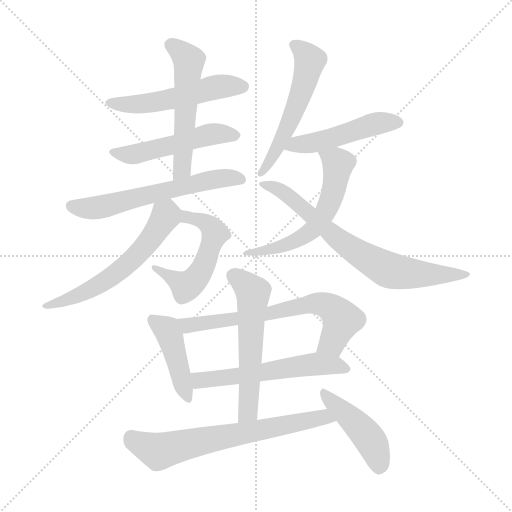
t = 0.00 s
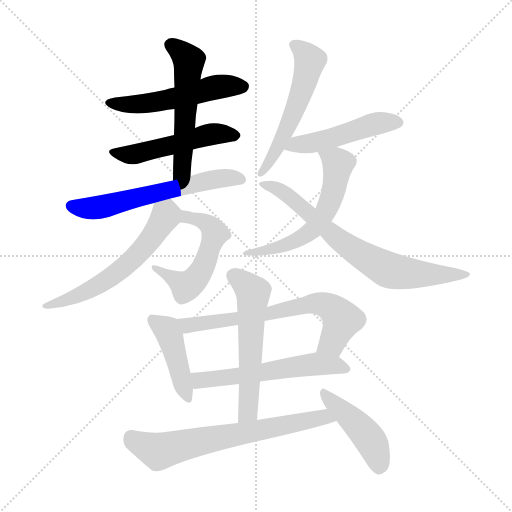
t = 2.26 s
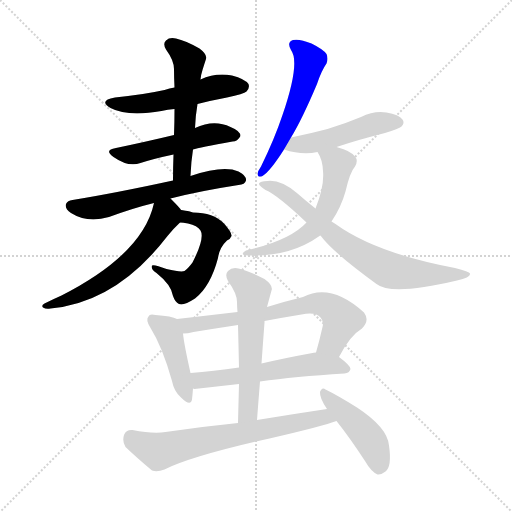
t = 4.52 s
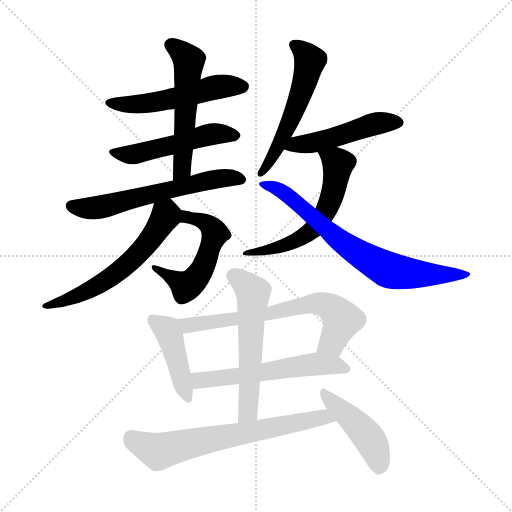
t = 6.78 s
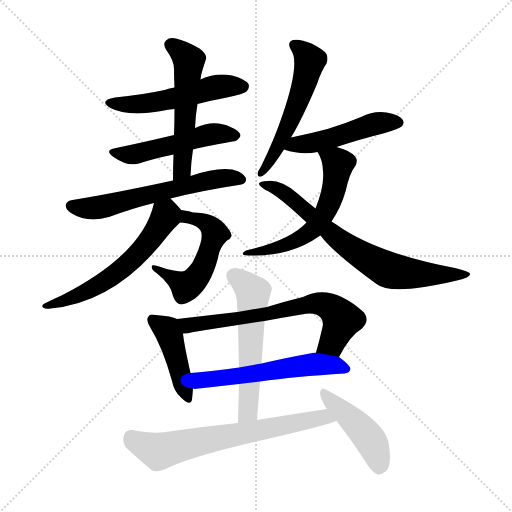
t = 9.04 s
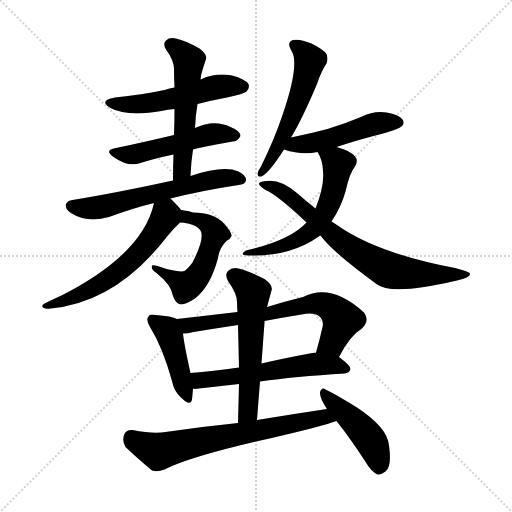
t = 11.30 s

The animated SVG that drew these frames (rendered in a browser with its animation timeline set to each time). Animation: 16 CSS @keyframes rules; one cycle of 11.30 s.

<svg version="1.1" viewBox="0 0 1024 1024" xmlns="http://www.w3.org/2000/svg">
  <g stroke="lightgray" stroke-dasharray="1,1" stroke-width="1" transform="scale(4, 4)">
    <line x1="0" y1="0" x2="256" y2="256"></line>
    <line x1="256" y1="0" x2="0" y2="256"></line>
    <line x1="128" y1="0" x2="128" y2="256"></line>
    <line x1="0" y1="128" x2="256" y2="128"></line>
  </g>
<g transform="scale(1, -1) translate(0, -900)">
   <style type="text/css">
    @keyframes keyframes0 {
      from {
       stroke: blue;
       stroke-dashoffset: 523;
       stroke-width: 128;
       }
       63% {
       animation-timing-function: step-end;
       stroke: blue;
       stroke-dashoffset: 0;
       stroke-width: 128;
       }
       to {
       stroke: black;
       stroke-width: 1024;
       }
       }
       #make-me-a-hanzi-animation-0 {
         animation: keyframes0 0.675618s both;
         animation-delay: 0.000000s;
         animation-timing-function: linear;
       }
    @keyframes keyframes1 {
      from {
       stroke: blue;
       stroke-dashoffset: 505;
       stroke-width: 128;
       }
       62% {
       animation-timing-function: step-end;
       stroke: blue;
       stroke-dashoffset: 0;
       stroke-width: 128;
       }
       to {
       stroke: black;
       stroke-width: 1024;
       }
       }
       #make-me-a-hanzi-animation-1 {
         animation: keyframes1 0.660970s both;
         animation-delay: 0.675618s;
         animation-timing-function: linear;
       }
    @keyframes keyframes2 {
      from {
       stroke: blue;
       stroke-dashoffset: 541;
       stroke-width: 128;
       }
       64% {
       animation-timing-function: step-end;
       stroke: blue;
       stroke-dashoffset: 0;
       stroke-width: 128;
       }
       to {
       stroke: black;
       stroke-width: 1024;
       }
       }
       #make-me-a-hanzi-animation-2 {
         animation: keyframes2 0.690267s both;
         animation-delay: 1.336589s;
         animation-timing-function: linear;
       }
    @keyframes keyframes3 {
      from {
       stroke: blue;
       stroke-dashoffset: 604;
       stroke-width: 128;
       }
       66% {
       animation-timing-function: step-end;
       stroke: blue;
       stroke-dashoffset: 0;
       stroke-width: 128;
       }
       to {
       stroke: black;
       stroke-width: 1024;
       }
       }
       #make-me-a-hanzi-animation-3 {
         animation: keyframes3 0.741536s both;
         animation-delay: 2.026855s;
         animation-timing-function: linear;
       }
    @keyframes keyframes4 {
      from {
       stroke: blue;
       stroke-dashoffset: 531;
       stroke-width: 128;
       }
       63% {
       animation-timing-function: step-end;
       stroke: blue;
       stroke-dashoffset: 0;
       stroke-width: 128;
       }
       to {
       stroke: black;
       stroke-width: 1024;
       }
       }
       #make-me-a-hanzi-animation-4 {
         animation: keyframes4 0.682129s both;
         animation-delay: 2.768392s;
         animation-timing-function: linear;
       }
    @keyframes keyframes5 {
      from {
       stroke: blue;
       stroke-dashoffset: 588;
       stroke-width: 128;
       }
       66% {
       animation-timing-function: step-end;
       stroke: blue;
       stroke-dashoffset: 0;
       stroke-width: 128;
       }
       to {
       stroke: black;
       stroke-width: 1024;
       }
       }
       #make-me-a-hanzi-animation-5 {
         animation: keyframes5 0.728516s both;
         animation-delay: 3.450521s;
         animation-timing-function: linear;
       }
    @keyframes keyframes6 {
      from {
       stroke: blue;
       stroke-dashoffset: 543;
       stroke-width: 128;
       }
       64% {
       animation-timing-function: step-end;
       stroke: blue;
       stroke-dashoffset: 0;
       stroke-width: 128;
       }
       to {
       stroke: black;
       stroke-width: 1024;
       }
       }
       #make-me-a-hanzi-animation-6 {
         animation: keyframes6 0.691895s both;
         animation-delay: 4.179036s;
         animation-timing-function: linear;
       }
    @keyframes keyframes7 {
      from {
       stroke: blue;
       stroke-dashoffset: 481;
       stroke-width: 128;
       }
       61% {
       animation-timing-function: step-end;
       stroke: blue;
       stroke-dashoffset: 0;
       stroke-width: 128;
       }
       to {
       stroke: black;
       stroke-width: 1024;
       }
       }
       #make-me-a-hanzi-animation-7 {
         animation: keyframes7 0.641439s both;
         animation-delay: 4.870931s;
         animation-timing-function: linear;
       }
    @keyframes keyframes8 {
      from {
       stroke: blue;
       stroke-dashoffset: 571;
       stroke-width: 128;
       }
       65% {
       animation-timing-function: step-end;
       stroke: blue;
       stroke-dashoffset: 0;
       stroke-width: 128;
       }
       to {
       stroke: black;
       stroke-width: 1024;
       }
       }
       #make-me-a-hanzi-animation-8 {
         animation: keyframes8 0.714681s both;
         animation-delay: 5.512370s;
         animation-timing-function: linear;
       }
    @keyframes keyframes9 {
      from {
       stroke: blue;
       stroke-dashoffset: 723;
       stroke-width: 128;
       }
       70% {
       animation-timing-function: step-end;
       stroke: blue;
       stroke-dashoffset: 0;
       stroke-width: 128;
       }
       to {
       stroke: black;
       stroke-width: 1024;
       }
       }
       #make-me-a-hanzi-animation-9 {
         animation: keyframes9 0.838379s both;
         animation-delay: 6.227051s;
         animation-timing-function: linear;
       }
    @keyframes keyframes10 {
      from {
       stroke: blue;
       stroke-dashoffset: 432;
       stroke-width: 128;
       }
       58% {
       animation-timing-function: step-end;
       stroke: blue;
       stroke-dashoffset: 0;
       stroke-width: 128;
       }
       to {
       stroke: black;
       stroke-width: 1024;
       }
       }
       #make-me-a-hanzi-animation-10 {
         animation: keyframes10 0.601562s both;
         animation-delay: 7.065430s;
         animation-timing-function: linear;
       }
    @keyframes keyframes11 {
      from {
       stroke: blue;
       stroke-dashoffset: 672;
       stroke-width: 128;
       }
       69% {
       animation-timing-function: step-end;
       stroke: blue;
       stroke-dashoffset: 0;
       stroke-width: 128;
       }
       to {
       stroke: black;
       stroke-width: 1024;
       }
       }
       #make-me-a-hanzi-animation-11 {
         animation: keyframes11 0.796875s both;
         animation-delay: 7.666992s;
         animation-timing-function: linear;
       }
    @keyframes keyframes12 {
      from {
       stroke: blue;
       stroke-dashoffset: 566;
       stroke-width: 128;
       }
       65% {
       animation-timing-function: step-end;
       stroke: blue;
       stroke-dashoffset: 0;
       stroke-width: 128;
       }
       to {
       stroke: black;
       stroke-width: 1024;
       }
       }
       #make-me-a-hanzi-animation-12 {
         animation: keyframes12 0.710612s both;
         animation-delay: 8.463867s;
         animation-timing-function: linear;
       }
    @keyframes keyframes13 {
      from {
       stroke: blue;
       stroke-dashoffset: 565;
       stroke-width: 128;
       }
       65% {
       animation-timing-function: step-end;
       stroke: blue;
       stroke-dashoffset: 0;
       stroke-width: 128;
       }
       to {
       stroke: black;
       stroke-width: 1024;
       }
       }
       #make-me-a-hanzi-animation-13 {
         animation: keyframes13 0.709798s both;
         animation-delay: 9.174479s;
         animation-timing-function: linear;
       }
    @keyframes keyframes14 {
      from {
       stroke: blue;
       stroke-dashoffset: 675;
       stroke-width: 128;
       }
       69% {
       animation-timing-function: step-end;
       stroke: blue;
       stroke-dashoffset: 0;
       stroke-width: 128;
       }
       to {
       stroke: black;
       stroke-width: 1024;
       }
       }
       #make-me-a-hanzi-animation-14 {
         animation: keyframes14 0.799316s both;
         animation-delay: 9.884277s;
         animation-timing-function: linear;
       }
    @keyframes keyframes15 {
      from {
       stroke: blue;
       stroke-dashoffset: 446;
       stroke-width: 128;
       }
       59% {
       animation-timing-function: step-end;
       stroke: blue;
       stroke-dashoffset: 0;
       stroke-width: 128;
       }
       to {
       stroke: black;
       stroke-width: 1024;
       }
       }
       #make-me-a-hanzi-animation-15 {
         animation: keyframes15 0.612956s both;
         animation-delay: 10.683594s;
         animation-timing-function: linear;
       }
</style>
<path d="M 395.0 692.0 Q 422.0 699.0 454.0 705.0 Q 488.0 712.0 493.0 717.0 Q 500.0 724.0 497.0 732.0 Q 490.0 742.0 464.0 749.0 Q 431.0 755.0 401.0 741.0 L 349.0 725.0 Q 339.0 724.0 329.0 720.0 Q 283.0 710.0 230.0 705.0 Q 196.0 699.0 221.0 684.0 Q 255.0 666.0 323.0 678.0 Q 335.0 681.0 349.0 682.0 L 395.0 692.0 Z" fill="lightgray"></path> 
<path d="M 386.0 601.0 Q 398.0 605.0 465.0 617.0 Q 475.0 617.0 481.0 628.0 Q 481.0 638.0 461.0 646.0 Q 428.0 662.0 390.0 644.0 L 348.0 630.0 Q 294.0 617.0 232.0 604.0 Q 207.0 600.0 227.0 586.0 Q 257.0 565.0 281.0 574.0 Q 309.0 583.0 347.0 591.0 L 386.0 601.0 Z" fill="lightgray"></path> 
<path d="M 381.0 548.0 Q 382.0 576.0 386.0 601.0 L 390.0 644.0 Q 391.0 669.0 395.0 692.0 L 401.0 741.0 Q 402.0 751.0 405.0 760.0 Q 409.0 773.0 412.0 782.0 Q 415.0 791.0 399.0 803.0 Q 371.0 819.0 352.0 823.0 Q 339.0 826.0 332.0 819.0 Q 325.0 813.0 332.0 801.0 Q 348.0 779.0 348.0 762.0 Q 348.0 744.0 349.0 725.0 L 349.0 682.0 Q 349.0 657.0 348.0 630.0 L 347.0 591.0 Q 346.0 566.0 346.0 539.0 C 346.0 509.0 380.0 518.0 381.0 548.0 Z" fill="lightgray"></path> 
<path d="M 341.0 503.0 Q 399.0 518.0 477.0 530.0 Q 490.0 531.0 492.0 539.0 Q 493.0 549.0 477.0 557.0 Q 447.0 570.0 381.0 548.0 L 346.0 539.0 Q 231.0 514.0 145.0 500.0 Q 135.0 499.0 132.0 492.0 Q 129.0 483.0 142.0 474.0 Q 175.0 453.0 218.0 466.0 Q 267.0 484.0 308.0 494.0 L 341.0 503.0 Z" fill="lightgray"></path> 
<path d="M 360.0 455.0 Q 366.0 455.0 376.0 453.0 Q 395.0 449.0 401.0 439.0 Q 410.0 424.0 385.0 375.0 Q 376.0 363.0 369.0 358.0 Q 362.0 355.0 333.0 362.0 Q 308.0 372.0 304.0 369.0 Q 301.0 362.0 313.0 354.0 Q 343.0 330.0 346.0 308.0 Q 350.0 296.0 358.0 292.0 Q 367.0 288.0 390.0 303.0 Q 421.0 327.0 436.0 384.0 Q 439.0 405.0 454.0 419.0 Q 461.0 422.0 463.0 428.0 Q 464.0 435.0 448.0 453.0 Q 427.0 475.0 386.0 475.0 Q 379.0 478.0 368.0 479.0 Q 367.0 480.0 362.0 480.0 C 332.0 484.0 330.0 458.0 360.0 455.0 Z" fill="lightgray"></path> 
<path d="M 362.0 480.0 Q 361.0 483.0 341.0 503.0 C 320.0 524.0 315.0 523.0 308.0 494.0 Q 286.0 392.0 123.0 309.0 Q 107.0 302.0 89.0 293.0 Q 82.0 289.0 86.0 285.0 Q 92.0 281.0 101.0 283.0 Q 233.0 295.0 335.0 428.0 Q 345.0 441.0 360.0 455.0 C 372.0 467.0 372.0 467.0 362.0 480.0 Z" fill="lightgray"></path> 
<path d="M 582.0 625.0 Q 604.0 661.0 634.0 732.0 Q 643.0 759.0 653.0 773.0 Q 657.0 783.0 653.0 792.0 Q 647.0 801.0 623.0 813.0 Q 599.0 823.0 586.0 820.0 Q 573.0 816.0 582.0 800.0 Q 601.0 775.0 565.0 670.0 Q 549.0 622.0 522.0 567.0 Q 516.0 558.0 515.0 553.0 Q 515.0 544.0 525.0 548.0 Q 540.0 557.0 568.0 601.0 L 582.0 625.0 Z" fill="lightgray"></path> 
<path d="M 673.0 606.0 Q 718.0 621.0 770.0 634.0 Q 798.0 643.0 803.0 647.0 Q 810.0 654.0 805.0 661.0 Q 798.0 671.0 773.0 675.0 Q 748.0 679.0 722.0 666.0 Q 691.0 653.0 655.0 642.0 Q 621.0 633.0 582.0 625.0 C 553.0 619.0 539.0 610.0 568.0 601.0 Q 604.0 589.0 635.0 596.0 L 673.0 606.0 Z" fill="lightgray"></path> 
<path d="M 663.0 457.0 Q 682.0 485.0 691.0 517.0 Q 700.0 556.0 710.0 567.0 Q 717.0 579.0 710.0 587.0 Q 700.0 599.0 676.0 605.0 Q 675.0 606.0 673.0 606.0 C 644.0 615.0 621.0 621.0 635.0 596.0 Q 645.0 581.0 646.0 558.0 Q 649.0 528.0 631.0 483.0 L 613.0 455.0 Q 580.0 419.0 492.0 399.0 Q 477.0 390.0 496.0 389.0 Q 580.0 386.0 639.0 428.0 Q 639.0 429.0 641.0 429.0 C 648.0 433.0 648.0 433.0 663.0 457.0 Z" fill="lightgray"></path> 
<path d="M 641.0 429.0 Q 665.0 396.0 753.0 332.0 Q 783.0 308.0 914.0 339.0 Q 942.0 345.0 940.0 353.0 Q 939.0 357.0 910.0 364.0 Q 751.0 394.0 671.0 452.0 Q 667.0 455.0 663.0 457.0 L 631.0 483.0 Q 612.0 498.0 595.0 513.0 Q 562.0 541.0 535.0 538.0 Q 520.0 538.0 518.0 533.0 Q 517.0 529.0 531.0 520.0 Q 555.0 510.0 613.0 455.0 L 641.0 429.0 Z" fill="lightgray"></path> 
<path d="M 354.0 262.0 Q 344.0 268.0 311.0 270.0 Q 299.0 273.0 297.0 267.0 Q 291.0 261.0 300.0 246.0 Q 325.0 206.0 344.0 138.0 Q 348.0 117.0 362.0 105.0 Q 381.0 86.0 384.0 101.0 Q 385.0 110.0 386.0 123.0 L 381.0 154.0 Q 368.0 212.0 366.0 233.0 C 363.0 258.0 363.0 258.0 354.0 262.0 Z" fill="lightgray"></path> 
<path d="M 678.0 186.0 Q 700.0 229.0 724.0 243.0 Q 740.0 259.0 728.0 275.0 Q 662.0 335.0 606.0 306.0 Q 569.0 297.0 534.0 286.0 L 475.0 276.0 Q 415.0 269.0 354.0 262.0 C 324.0 259.0 336.0 230.0 366.0 233.0 Q 375.0 233.0 387.0 236.0 Q 430.0 243.0 476.0 250.0 L 529.0 258.0 Q 566.0 265.0 603.0 271.0 Q 631.0 277.0 641.0 265.0 Q 648.0 258.0 645.0 246.0 Q 639.0 219.0 632.0 195.0 C 624.0 166.0 664.0 160.0 678.0 186.0 Z" fill="lightgray"></path> 
<path d="M 520.0 137.0 Q 589.0 147.0 689.0 153.0 Q 699.0 154.0 701.0 162.0 Q 701.0 169.0 678.0 186.0 L 632.0 195.0 Q 626.0 195.0 625.0 194.0 Q 570.0 184.0 523.0 173.0 L 478.0 165.0 Q 426.0 158.0 381.0 154.0 C 351.0 151.0 356.0 124.0 386.0 123.0 Q 387.0 123.0 389.0 122.0 L 478.0 132.0 L 520.0 137.0 Z" fill="lightgray"></path> 
<path d="M 514.0 60.0 Q 517.0 100.0 520.0 137.0 L 523.0 173.0 Q 526.0 215.0 529.0 255.0 Q 529.0 256.0 529.0 258.0 L 534.0 286.0 Q 540.0 308.0 543.0 319.0 Q 547.0 329.0 529.0 342.0 Q 498.0 358.0 477.0 363.0 Q 464.0 366.0 456.0 358.0 Q 449.0 351.0 456.0 338.0 Q 474.0 313.0 474.0 296.0 Q 474.0 287.0 475.0 276.0 L 476.0 250.0 Q 477.0 210.0 478.0 165.0 L 478.0 132.0 Q 477.0 95.0 476.0 54.0 C 475.0 24.0 512.0 30.0 514.0 60.0 Z" fill="lightgray"></path> 
<path d="M 654.0 82.0 Q 587.0 72.0 514.0 60.0 L 476.0 54.0 Q 406.0 47.0 331.0 36.0 Q 306.0 32.0 265.0 40.0 Q 252.0 41.0 248.0 30.0 Q 244.0 17.0 251.0 6.0 Q 273.0 -15.0 304.0 -41.0 Q 314.0 -45.0 329.0 -39.0 Q 383.0 -12.0 539.0 23.0 Q 647.0 48.0 673.0 58.0 C 701.0 68.0 684.0 86.0 654.0 82.0 Z" fill="lightgray"></path> 
<path d="M 673.0 58.0 Q 700.0 24.0 730.0 -22.0 Q 742.0 -43.0 755.0 -49.0 Q 762.0 -50.0 771.0 -43.0 Q 784.0 -33.0 778.0 9.0 Q 775.0 45.0 714.0 85.0 Q 674.0 110.0 651.0 121.0 Q 644.0 127.0 640.0 116.0 Q 639.0 104.0 654.0 82.0 L 673.0 58.0 Z" fill="lightgray"></path> 
      <clipPath id="make-me-a-hanzi-clip-0">
      <path d="M 395.0 692.0 Q 422.0 699.0 454.0 705.0 Q 488.0 712.0 493.0 717.0 Q 500.0 724.0 497.0 732.0 Q 490.0 742.0 464.0 749.0 Q 431.0 755.0 401.0 741.0 L 349.0 725.0 Q 339.0 724.0 329.0 720.0 Q 283.0 710.0 230.0 705.0 Q 196.0 699.0 221.0 684.0 Q 255.0 666.0 323.0 678.0 Q 335.0 681.0 349.0 682.0 L 395.0 692.0 Z" fill="lightgray"></path>
      </clipPath>
      <path clip-path="url(#make-me-a-hanzi-clip-0)" d="M 223.0 696.0 L 279.0 691.0 L 441.0 727.0 L 486.0 727.0 " fill="none" id="make-me-a-hanzi-animation-0" stroke-dasharray="395 790" stroke-linecap="round"></path>

      <clipPath id="make-me-a-hanzi-clip-1">
      <path d="M 386.0 601.0 Q 398.0 605.0 465.0 617.0 Q 475.0 617.0 481.0 628.0 Q 481.0 638.0 461.0 646.0 Q 428.0 662.0 390.0 644.0 L 348.0 630.0 Q 294.0 617.0 232.0 604.0 Q 207.0 600.0 227.0 586.0 Q 257.0 565.0 281.0 574.0 Q 309.0 583.0 347.0 591.0 L 386.0 601.0 Z" fill="lightgray"></path>
      </clipPath>
      <path clip-path="url(#make-me-a-hanzi-clip-1)" d="M 228.0 596.0 L 264.0 591.0 L 427.0 632.0 L 471.0 629.0 " fill="none" id="make-me-a-hanzi-animation-1" stroke-dasharray="377 754" stroke-linecap="round"></path>

      <clipPath id="make-me-a-hanzi-clip-2">
      <path d="M 381.0 548.0 Q 382.0 576.0 386.0 601.0 L 390.0 644.0 Q 391.0 669.0 395.0 692.0 L 401.0 741.0 Q 402.0 751.0 405.0 760.0 Q 409.0 773.0 412.0 782.0 Q 415.0 791.0 399.0 803.0 Q 371.0 819.0 352.0 823.0 Q 339.0 826.0 332.0 819.0 Q 325.0 813.0 332.0 801.0 Q 348.0 779.0 348.0 762.0 Q 348.0 744.0 349.0 725.0 L 349.0 682.0 Q 349.0 657.0 348.0 630.0 L 347.0 591.0 Q 346.0 566.0 346.0 539.0 C 346.0 509.0 380.0 518.0 381.0 548.0 Z" fill="lightgray"></path>
      </clipPath>
      <path clip-path="url(#make-me-a-hanzi-clip-2)" d="M 342.0 810.0 L 378.0 779.0 L 365.0 570.0 L 351.0 546.0 " fill="none" id="make-me-a-hanzi-animation-2" stroke-dasharray="413 826" stroke-linecap="round"></path>

      <clipPath id="make-me-a-hanzi-clip-3">
      <path d="M 341.0 503.0 Q 399.0 518.0 477.0 530.0 Q 490.0 531.0 492.0 539.0 Q 493.0 549.0 477.0 557.0 Q 447.0 570.0 381.0 548.0 L 346.0 539.0 Q 231.0 514.0 145.0 500.0 Q 135.0 499.0 132.0 492.0 Q 129.0 483.0 142.0 474.0 Q 175.0 453.0 218.0 466.0 Q 267.0 484.0 308.0 494.0 L 341.0 503.0 Z" fill="lightgray"></path>
      </clipPath>
      <path clip-path="url(#make-me-a-hanzi-clip-3)" d="M 143.0 489.0 L 192.0 484.0 L 395.0 535.0 L 460.0 545.0 L 483.0 541.0 " fill="none" id="make-me-a-hanzi-animation-3" stroke-dasharray="476 952" stroke-linecap="round"></path>

      <clipPath id="make-me-a-hanzi-clip-4">
      <path d="M 360.0 455.0 Q 366.0 455.0 376.0 453.0 Q 395.0 449.0 401.0 439.0 Q 410.0 424.0 385.0 375.0 Q 376.0 363.0 369.0 358.0 Q 362.0 355.0 333.0 362.0 Q 308.0 372.0 304.0 369.0 Q 301.0 362.0 313.0 354.0 Q 343.0 330.0 346.0 308.0 Q 350.0 296.0 358.0 292.0 Q 367.0 288.0 390.0 303.0 Q 421.0 327.0 436.0 384.0 Q 439.0 405.0 454.0 419.0 Q 461.0 422.0 463.0 428.0 Q 464.0 435.0 448.0 453.0 Q 427.0 475.0 386.0 475.0 Q 379.0 478.0 368.0 479.0 Q 367.0 480.0 362.0 480.0 C 332.0 484.0 330.0 458.0 360.0 455.0 Z" fill="lightgray"></path>
      </clipPath>
      <path clip-path="url(#make-me-a-hanzi-clip-4)" d="M 364.0 474.0 L 416.0 452.0 L 430.0 431.0 L 407.0 366.0 L 376.0 329.0 L 309.0 366.0 " fill="none" id="make-me-a-hanzi-animation-4" stroke-dasharray="403 806" stroke-linecap="round"></path>

      <clipPath id="make-me-a-hanzi-clip-5">
      <path d="M 362.0 480.0 Q 361.0 483.0 341.0 503.0 C 320.0 524.0 315.0 523.0 308.0 494.0 Q 286.0 392.0 123.0 309.0 Q 107.0 302.0 89.0 293.0 Q 82.0 289.0 86.0 285.0 Q 92.0 281.0 101.0 283.0 Q 233.0 295.0 335.0 428.0 Q 345.0 441.0 360.0 455.0 C 372.0 467.0 372.0 467.0 362.0 480.0 Z" fill="lightgray"></path>
      </clipPath>
      <path clip-path="url(#make-me-a-hanzi-clip-5)" d="M 316.0 486.0 L 332.0 471.0 L 327.0 460.0 L 291.0 408.0 L 257.0 373.0 L 185.0 323.0 L 94.0 287.0 " fill="none" id="make-me-a-hanzi-animation-5" stroke-dasharray="460 920" stroke-linecap="round"></path>

      <clipPath id="make-me-a-hanzi-clip-6">
      <path d="M 582.0 625.0 Q 604.0 661.0 634.0 732.0 Q 643.0 759.0 653.0 773.0 Q 657.0 783.0 653.0 792.0 Q 647.0 801.0 623.0 813.0 Q 599.0 823.0 586.0 820.0 Q 573.0 816.0 582.0 800.0 Q 601.0 775.0 565.0 670.0 Q 549.0 622.0 522.0 567.0 Q 516.0 558.0 515.0 553.0 Q 515.0 544.0 525.0 548.0 Q 540.0 557.0 568.0 601.0 L 582.0 625.0 Z" fill="lightgray"></path>
      </clipPath>
      <path clip-path="url(#make-me-a-hanzi-clip-6)" d="M 589.0 809.0 L 620.0 779.0 L 613.0 749.0 L 566.0 626.0 L 523.0 557.0 " fill="none" id="make-me-a-hanzi-animation-6" stroke-dasharray="415 830" stroke-linecap="round"></path>

      <clipPath id="make-me-a-hanzi-clip-7">
      <path d="M 673.0 606.0 Q 718.0 621.0 770.0 634.0 Q 798.0 643.0 803.0 647.0 Q 810.0 654.0 805.0 661.0 Q 798.0 671.0 773.0 675.0 Q 748.0 679.0 722.0 666.0 Q 691.0 653.0 655.0 642.0 Q 621.0 633.0 582.0 625.0 C 553.0 619.0 539.0 610.0 568.0 601.0 Q 604.0 589.0 635.0 596.0 L 673.0 606.0 Z" fill="lightgray"></path>
      </clipPath>
      <path clip-path="url(#make-me-a-hanzi-clip-7)" d="M 577.0 604.0 L 674.0 626.0 L 747.0 652.0 L 795.0 655.0 " fill="none" id="make-me-a-hanzi-animation-7" stroke-dasharray="353 706" stroke-linecap="round"></path>

      <clipPath id="make-me-a-hanzi-clip-8">
      <path d="M 663.0 457.0 Q 682.0 485.0 691.0 517.0 Q 700.0 556.0 710.0 567.0 Q 717.0 579.0 710.0 587.0 Q 700.0 599.0 676.0 605.0 Q 675.0 606.0 673.0 606.0 C 644.0 615.0 621.0 621.0 635.0 596.0 Q 645.0 581.0 646.0 558.0 Q 649.0 528.0 631.0 483.0 L 613.0 455.0 Q 580.0 419.0 492.0 399.0 Q 477.0 390.0 496.0 389.0 Q 580.0 386.0 639.0 428.0 Q 639.0 429.0 641.0 429.0 C 648.0 433.0 648.0 433.0 663.0 457.0 Z" fill="lightgray"></path>
      </clipPath>
      <path clip-path="url(#make-me-a-hanzi-clip-8)" d="M 643.0 593.0 L 676.0 572.0 L 660.0 495.0 L 630.0 445.0 L 564.0 407.0 L 502.0 397.0 " fill="none" id="make-me-a-hanzi-animation-8" stroke-dasharray="443 886" stroke-linecap="round"></path>

      <clipPath id="make-me-a-hanzi-clip-9">
      <path d="M 641.0 429.0 Q 665.0 396.0 753.0 332.0 Q 783.0 308.0 914.0 339.0 Q 942.0 345.0 940.0 353.0 Q 939.0 357.0 910.0 364.0 Q 751.0 394.0 671.0 452.0 Q 667.0 455.0 663.0 457.0 L 631.0 483.0 Q 612.0 498.0 595.0 513.0 Q 562.0 541.0 535.0 538.0 Q 520.0 538.0 518.0 533.0 Q 517.0 529.0 531.0 520.0 Q 555.0 510.0 613.0 455.0 L 641.0 429.0 Z" fill="lightgray"></path>
      </clipPath>
      <path clip-path="url(#make-me-a-hanzi-clip-9)" d="M 523.0 532.0 L 569.0 515.0 L 691.0 410.0 L 776.0 361.0 L 838.0 352.0 L 934.0 352.0 " fill="none" id="make-me-a-hanzi-animation-9" stroke-dasharray="595 1190" stroke-linecap="round"></path>

      <clipPath id="make-me-a-hanzi-clip-10">
      <path d="M 354.0 262.0 Q 344.0 268.0 311.0 270.0 Q 299.0 273.0 297.0 267.0 Q 291.0 261.0 300.0 246.0 Q 325.0 206.0 344.0 138.0 Q 348.0 117.0 362.0 105.0 Q 381.0 86.0 384.0 101.0 Q 385.0 110.0 386.0 123.0 L 381.0 154.0 Q 368.0 212.0 366.0 233.0 C 363.0 258.0 363.0 258.0 354.0 262.0 Z" fill="lightgray"></path>
      </clipPath>
      <path clip-path="url(#make-me-a-hanzi-clip-10)" d="M 306.0 260.0 L 334.0 241.0 L 341.0 226.0 L 373.0 105.0 " fill="none" id="make-me-a-hanzi-animation-10" stroke-dasharray="304 608" stroke-linecap="round"></path>

      <clipPath id="make-me-a-hanzi-clip-11">
      <path d="M 678.0 186.0 Q 700.0 229.0 724.0 243.0 Q 740.0 259.0 728.0 275.0 Q 662.0 335.0 606.0 306.0 Q 569.0 297.0 534.0 286.0 L 475.0 276.0 Q 415.0 269.0 354.0 262.0 C 324.0 259.0 336.0 230.0 366.0 233.0 Q 375.0 233.0 387.0 236.0 Q 430.0 243.0 476.0 250.0 L 529.0 258.0 Q 566.0 265.0 603.0 271.0 Q 631.0 277.0 641.0 265.0 Q 648.0 258.0 645.0 246.0 Q 639.0 219.0 632.0 195.0 C 624.0 166.0 664.0 160.0 678.0 186.0 Z" fill="lightgray"></path>
      </clipPath>
      <path clip-path="url(#make-me-a-hanzi-clip-11)" d="M 362.0 257.0 L 379.0 250.0 L 642.0 292.0 L 663.0 284.0 L 684.0 259.0 L 664.0 215.0 L 641.0 199.0 " fill="none" id="make-me-a-hanzi-animation-11" stroke-dasharray="544 1088" stroke-linecap="round"></path>

      <clipPath id="make-me-a-hanzi-clip-12">
      <path d="M 520.0 137.0 Q 589.0 147.0 689.0 153.0 Q 699.0 154.0 701.0 162.0 Q 701.0 169.0 678.0 186.0 L 632.0 195.0 Q 626.0 195.0 625.0 194.0 Q 570.0 184.0 523.0 173.0 L 478.0 165.0 Q 426.0 158.0 381.0 154.0 C 351.0 151.0 356.0 124.0 386.0 123.0 Q 387.0 123.0 389.0 122.0 L 478.0 132.0 L 520.0 137.0 Z" fill="lightgray"></path>
      </clipPath>
      <path clip-path="url(#make-me-a-hanzi-clip-12)" d="M 388.0 147.0 L 400.0 140.0 L 424.0 141.0 L 632.0 172.0 L 675.0 169.0 L 692.0 161.0 " fill="none" id="make-me-a-hanzi-animation-12" stroke-dasharray="438 876" stroke-linecap="round"></path>

      <clipPath id="make-me-a-hanzi-clip-13">
      <path d="M 514.0 60.0 Q 517.0 100.0 520.0 137.0 L 523.0 173.0 Q 526.0 215.0 529.0 255.0 Q 529.0 256.0 529.0 258.0 L 534.0 286.0 Q 540.0 308.0 543.0 319.0 Q 547.0 329.0 529.0 342.0 Q 498.0 358.0 477.0 363.0 Q 464.0 366.0 456.0 358.0 Q 449.0 351.0 456.0 338.0 Q 474.0 313.0 474.0 296.0 Q 474.0 287.0 475.0 276.0 L 476.0 250.0 Q 477.0 210.0 478.0 165.0 L 478.0 132.0 Q 477.0 95.0 476.0 54.0 C 475.0 24.0 512.0 30.0 514.0 60.0 Z" fill="lightgray"></path>
      </clipPath>
      <path clip-path="url(#make-me-a-hanzi-clip-13)" d="M 468.0 348.0 L 506.0 314.0 L 497.0 85.0 L 493.0 72.0 L 481.0 62.0 " fill="none" id="make-me-a-hanzi-animation-13" stroke-dasharray="437 874" stroke-linecap="round"></path>

      <clipPath id="make-me-a-hanzi-clip-14">
      <path d="M 654.0 82.0 Q 587.0 72.0 514.0 60.0 L 476.0 54.0 Q 406.0 47.0 331.0 36.0 Q 306.0 32.0 265.0 40.0 Q 252.0 41.0 248.0 30.0 Q 244.0 17.0 251.0 6.0 Q 273.0 -15.0 304.0 -41.0 Q 314.0 -45.0 329.0 -39.0 Q 383.0 -12.0 539.0 23.0 Q 647.0 48.0 673.0 58.0 C 701.0 68.0 684.0 86.0 654.0 82.0 Z" fill="lightgray"></path>
      </clipPath>
      <path clip-path="url(#make-me-a-hanzi-clip-14)" d="M 262.0 25.0 L 315.0 -2.0 L 648.0 66.0 L 667.0 63.0 " fill="none" id="make-me-a-hanzi-animation-14" stroke-dasharray="547 1094" stroke-linecap="round"></path>

      <clipPath id="make-me-a-hanzi-clip-15">
      <path d="M 673.0 58.0 Q 700.0 24.0 730.0 -22.0 Q 742.0 -43.0 755.0 -49.0 Q 762.0 -50.0 771.0 -43.0 Q 784.0 -33.0 778.0 9.0 Q 775.0 45.0 714.0 85.0 Q 674.0 110.0 651.0 121.0 Q 644.0 127.0 640.0 116.0 Q 639.0 104.0 654.0 82.0 L 673.0 58.0 Z" fill="lightgray"></path>
      </clipPath>
      <path clip-path="url(#make-me-a-hanzi-clip-15)" d="M 648.0 112.0 L 742.0 18.0 L 756.0 -17.0 L 757.0 -36.0 " fill="none" id="make-me-a-hanzi-animation-15" stroke-dasharray="318 636" stroke-linecap="round"></path>

</g>
</svg>
